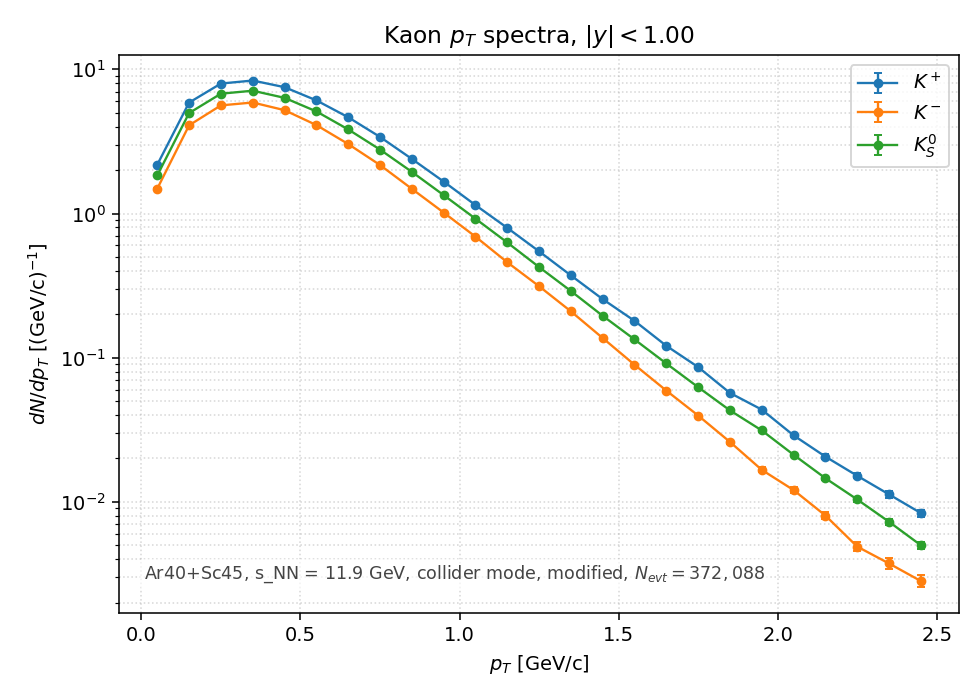

Values plotted in this chart, from the file beside it:
species, pt_lo, pt_hi, pt_center, counts, value, error
Kplus, 0.0000, 0.1000, 0.0500, 8.107700e+04, 2.178974e+00, 7.652497e-03
Kplus, 0.1000, 0.2000, 0.1500, 2.187250e+05, 5.878314e+00, 1.256908e-02
Kplus, 0.2000, 0.3000, 0.2500, 2.965210e+05, 7.969109e+00, 1.463464e-02
Kplus, 0.3000, 0.4000, 0.3500, 3.112080e+05, 8.363828e+00, 1.499270e-02
Kplus, 0.4000, 0.5000, 0.4500, 2.798510e+05, 7.521097e+00, 1.421732e-02
Kplus, 0.5000, 0.6000, 0.5500, 2.267290e+05, 6.093424e+00, 1.279699e-02
Kplus, 0.6000, 0.7000, 0.6500, 1.732150e+05, 4.655216e+00, 1.118529e-02
Kplus, 0.7000, 0.8000, 0.7500, 1.264830e+05, 3.399277e+00, 9.558075e-03
Kplus, 0.8000, 0.9000, 0.8500, 8.902700e+04, 2.392633e+00, 8.018908e-03
Kplus, 0.9000, 1, 0.9500, 6.200800e+04, 1.666487e+00, 6.692343e-03
Kplus, 1, 1.1, 1.05, 4.258300e+04, 1.144434e+00, 5.545905e-03
Kplus, 1.1, 1.2, 1.15, 2.959000e+04, 7.952420e-01, 4.623031e-03
Kplus, 1.2, 1.3, 1.25, 2.033700e+04, 5.465643e-01, 3.832638e-03
Kplus, 1.3, 1.4, 1.35, 1.384800e+04, 3.721700e-01, 3.162626e-03
Kplus, 1.4, 1.5, 1.45, 9.474000e+03, 2.546172e-01, 2.615899e-03
Kplus, 1.5, 1.6, 1.55, 6.700000e+03, 1.800649e-01, 2.199843e-03
Kplus, 1.6, 1.7, 1.65, 4.497000e+03, 1.208585e-01, 1.802253e-03
Kplus, 1.7, 1.8, 1.75, 3.203000e+03, 8.608179e-02, 1.521013e-03
Kplus, 1.8, 1.9, 1.85, 2.118000e+03, 5.692202e-02, 1.236851e-03
Kplus, 1.9, 2, 1.95, 1.623000e+03, 4.361871e-02, 1.082714e-03
Kplus, 2, 2.1, 2.05, 1.076000e+03, 2.891789e-02, 8.815774e-04
Kplus, 2.1, 2.2, 2.15, 7.660000e+02, 2.058653e-02, 7.438215e-04
Kplus, 2.2, 2.3, 2.25, 5.640000e+02, 1.515770e-02, 6.382545e-04
Kplus, 2.3, 2.4, 2.35, 4.190000e+02, 1.126078e-02, 5.501250e-04
Kplus, 2.4, 2.5, 2.45, 3.110000e+02, 8.358238e-03, 4.739522e-04
Kminus, 0.0000, 0.1000, 0.0500, 5.530700e+04, 1.486396e+00, 6.320397e-03
Kminus, 0.1000, 0.2000, 0.1500, 1.521620e+05, 4.089409e+00, 1.048353e-02
Kminus, 0.2000, 0.3000, 0.2500, 2.092330e+05, 5.623213e+00, 1.229333e-02
Kminus, 0.3000, 0.4000, 0.3500, 2.190900e+05, 5.888123e+00, 1.257956e-02
Kminus, 0.4000, 0.5000, 0.4500, 1.938640e+05, 5.210165e+00, 1.183322e-02
Kminus, 0.5000, 0.6000, 0.5500, 1.528040e+05, 4.106663e+00, 1.050562e-02
Kminus, 0.6000, 0.7000, 0.6500, 1.129120e+05, 3.034551e+00, 9.030762e-03
Kminus, 0.7000, 0.8000, 0.7500, 8.076200e+04, 2.170508e+00, 7.637617e-03
Kminus, 0.8000, 0.9000, 0.8500, 5.521400e+04, 1.483896e+00, 6.315081e-03
Kminus, 0.9000, 1, 0.9500, 3.780100e+04, 1.015916e+00, 5.225237e-03
Kminus, 1, 1.1, 1.05, 2.572600e+04, 6.913956e-01, 4.310627e-03
Kminus, 1.1, 1.2, 1.15, 1.708300e+04, 4.591118e-01, 3.512662e-03
Kminus, 1.2, 1.3, 1.25, 1.164900e+04, 3.130711e-01, 2.900672e-03
Kminus, 1.3, 1.4, 1.35, 7.799000e+03, 2.096010e-01, 2.373416e-03
Kminus, 1.4, 1.5, 1.45, 5.092000e+03, 1.368493e-01, 1.917779e-03
Kminus, 1.5, 1.6, 1.55, 3.323000e+03, 8.930683e-02, 1.549243e-03
Kminus, 1.6, 1.7, 1.65, 2.199000e+03, 5.909892e-02, 1.260280e-03
Kminus, 1.7, 1.8, 1.75, 1.477000e+03, 3.969491e-02, 1.032867e-03
Kminus, 1.8, 1.9, 1.85, 9.690000e+02, 2.604223e-02, 8.365968e-04
Kminus, 1.9, 2, 1.95, 6.200000e+02, 1.666272e-02, 6.691911e-04
Kminus, 2, 2.1, 2.05, 4.490000e+02, 1.206704e-02, 5.694787e-04
Kminus, 2.1, 2.2, 2.15, 2.990000e+02, 8.035733e-03, 4.647185e-04
Kminus, 2.2, 2.3, 2.25, 1.820000e+02, 4.891316e-03, 3.625685e-04
Kminus, 2.3, 2.4, 2.35, 1.390000e+02, 3.735675e-03, 3.168559e-04
Kminus, 2.4, 2.5, 2.45, 1.050000e+02, 2.821913e-03, 2.753905e-04
K0S, 0.0000, 0.1000, 0.0500, 6.836050e+04, 1.837213e+00, 4.968691e-03
K0S, 0.1000, 0.2000, 0.1500, 1.850420e+05, 4.973071e+00, 8.174750e-03
K0S, 0.2000, 0.3000, 0.2500, 2.522020e+05, 6.778020e+00, 9.543630e-03
K0S, 0.3000, 0.4000, 0.3500, 2.645005e+05, 7.108547e+00, 9.773556e-03
K0S, 0.4000, 0.5000, 0.4500, 2.360370e+05, 6.343580e+00, 9.232714e-03
K0S, 0.5000, 0.6000, 0.5500, 1.900285e+05, 5.107085e+00, 8.284164e-03
K0S, 0.6000, 0.7000, 0.6500, 1.426285e+05, 3.833193e+00, 7.176993e-03
K0S, 0.7000, 0.8000, 0.7500, 1.033390e+05, 2.777273e+00, 6.109019e-03
K0S, 0.8000, 0.9000, 0.8500, 7.241700e+04, 1.946233e+00, 5.113987e-03
K0S, 0.9000, 1, 0.9500, 4.993250e+04, 1.341954e+00, 4.246499e-03
... 15 more rows
